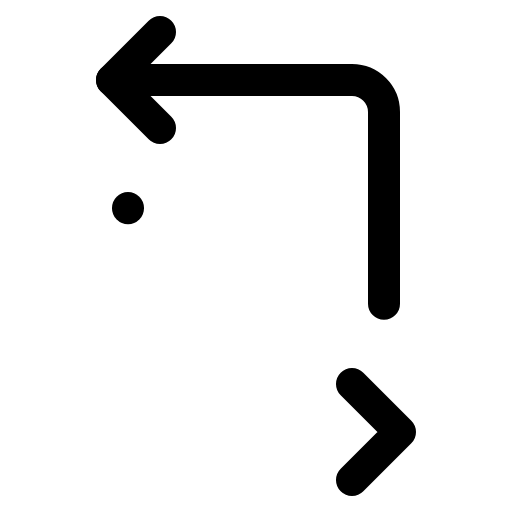
t = 0.00 s
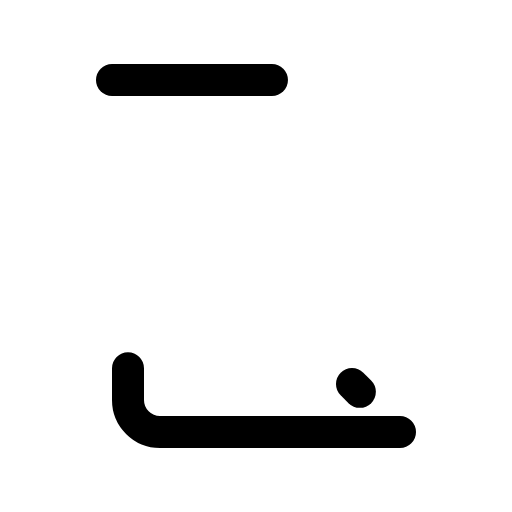
t = 0.90 s
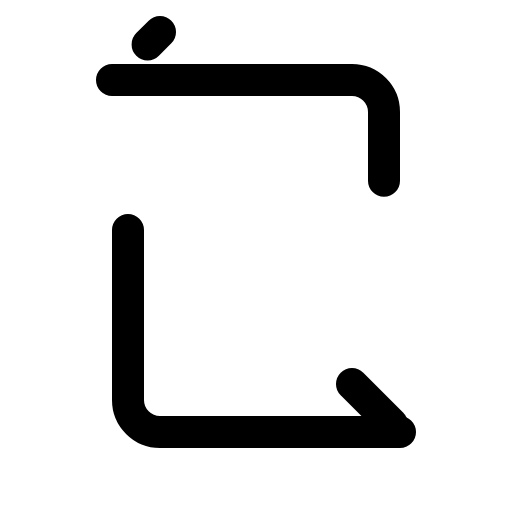
t = 1.28 s
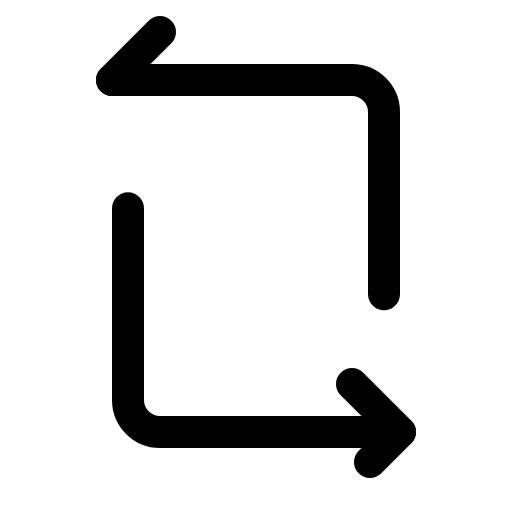
t = 1.65 s
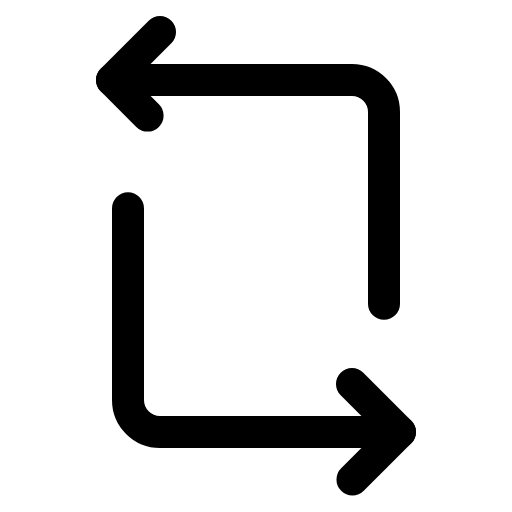
t = 2.03 s
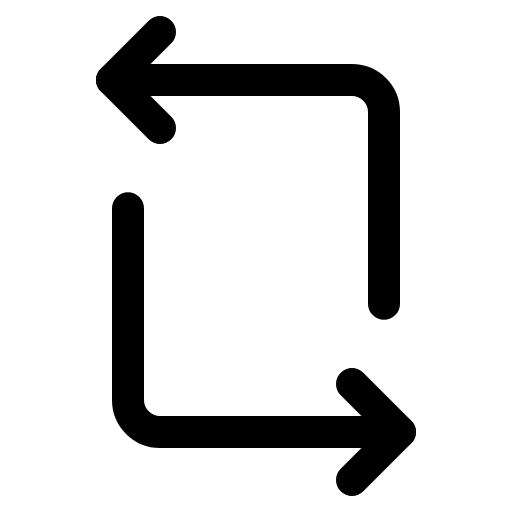
t = 2.40 s

The animated SVG that drew these frames (rendered in a browser with its animation timeline set to each time). Animation: 1 CSS @keyframes rule; one cycle of 2.40 s.

<svg xmlns="http://www.w3.org/2000/svg" viewBox="0 0 256 256">
  <style>
    .draw-line {
      stroke-dasharray: 1;
      stroke-dashoffset: 0;
    }
    svg:hover .draw-line {
      animation: phosphor-draw-in 1.5s ease-in-out forwards;
    }
    @keyframes phosphor-draw-in {
      from { stroke-dashoffset: 1; }
      to { stroke-dashoffset: 0; }
    }
  </style><rect width="256" height="256" fill="none"/><path d="M200,216H80a16,16,0,0,1-16-16V104" fill="none" stroke="currentColor" stroke-linecap="round" stroke-linejoin="round" stroke-width="16" class="draw-line" pathLength="1" style="animation-delay: 0s"/><path d="M56,40H176a16,16,0,0,1,16,16v96" fill="none" stroke="currentColor" stroke-linecap="round" stroke-linejoin="round" stroke-width="16" class="draw-line" pathLength="1" style="animation-delay: 0.3s"/><polyline points="176 192 200 216 176 240" fill="none" stroke="currentColor" stroke-linecap="round" stroke-linejoin="round" stroke-width="16" class="draw-line" pathLength="1" style="animation-delay: 0.6s"/><polyline points="80 16 56 40 80 64" fill="none" stroke="currentColor" stroke-linecap="round" stroke-linejoin="round" stroke-width="16" class="draw-line" pathLength="1" style="animation-delay: 0.9s"/></svg>
